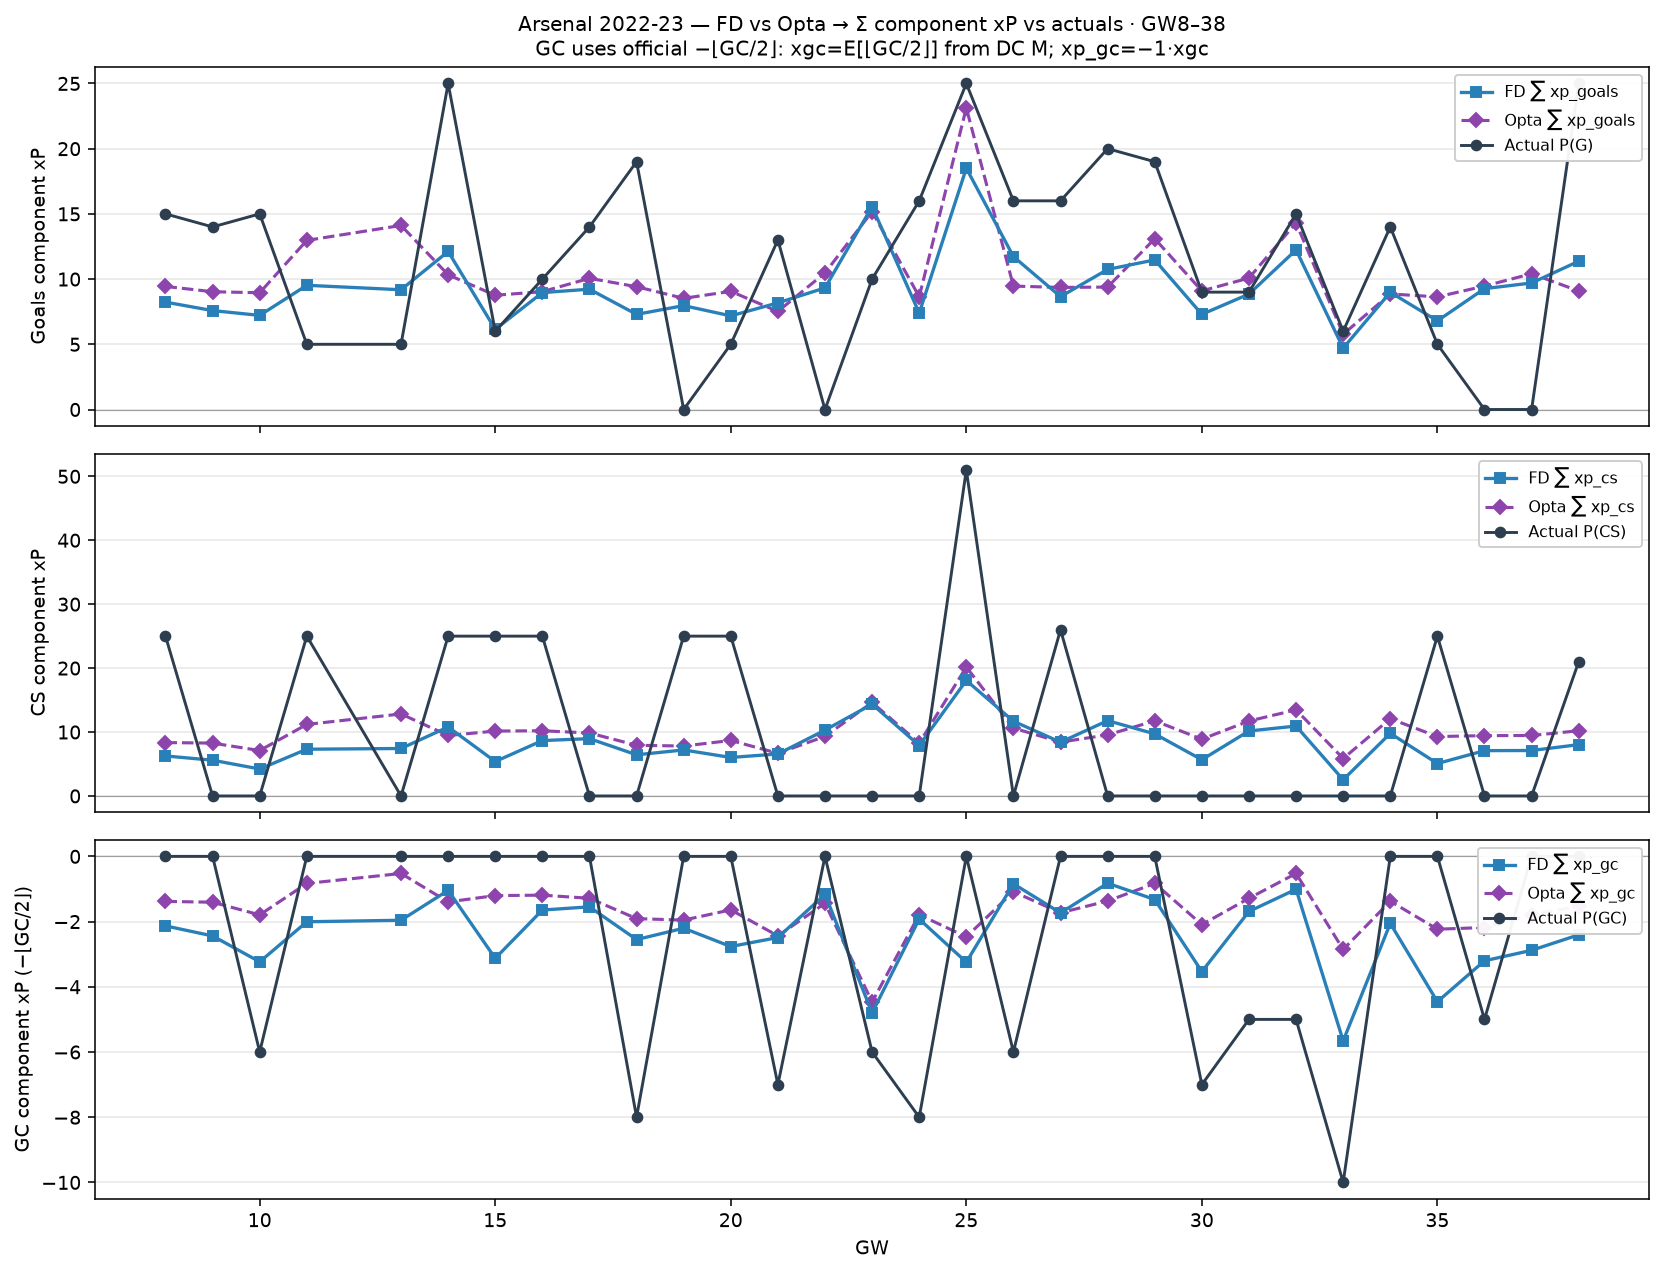

Source data for this figure (header and first rows):
gw, n_fx, n_side, n_act, fd_xp_G, fd_xp_CS, fd_xp_GC, op_xp_G, op_xp_CS, op_xp_GC, act_P_G, act_P_CS, act_P_GC, fd_xgc_ev, op_xgc_ev
8, 1, 14, 30, 8.235, 6.259, -2.132, 9.436, 8.352, -1.381, 15.0, 25.0, 0.0, 0.3553, 0.2302
9, 1, 14, 30, 7.584, 5.592, -2.44, 9.031, 8.268, -1.406, 14.0, 0.0, 0.0, 0.4067, 0.2344
10, 1, 13, 30, 7.218, 4.218, -3.235, 8.952, 7.106, -1.794, 15.0, 0.0, -6.0, 0.5391, 0.299
11, 1, 14, 30, 9.525, 7.312, -2.006, 12.97, 11.19, -0.8298, 5.0, 25.0, 0.0, 0.2865, 0.1185
13, 1, 15, 30, 9.183, 7.425, -1.959, 14.11, 12.83, -0.5245, 5.0, 0.0, 0.0, 0.2799, 0.07493
14, 1, 15, 31, 12.12, 10.79, -1.042, 10.33, 9.459, -1.396, 25.0, 25.0, 0.0, 0.1489, 0.1995
15, 1, 15, 31, 6.149, 5.387, -3.126, 8.76, 10.15, -1.203, 6.0, 25.0, 0.0, 0.4466, 0.1719
16, 1, 15, 31, 8.964, 8.665, -1.646, 9.036, 10.2, -1.19, 10.0, 25.0, 0.0, 0.2352, 0.1699
17, 1, 15, 32, 9.225, 8.966, -1.548, 10.06, 9.849, -1.285, 14.0, 0.0, 0.0, 0.2211, 0.1836
18, 1, 16, 32, 7.295, 6.439, -2.552, 9.417, 7.927, -1.909, 19.0, 0.0, -8.0, 0.3645, 0.2727
19, 1, 16, 33, 7.967, 7.197, -2.203, 8.525, 7.808, -1.955, 0.0, 25.0, 0.0, 0.3147, 0.2792
20, 1, 15, 33, 7.179, 6.023, -2.765, 9.06, 8.681, -1.641, 5.0, 25.0, 0.0, 0.395, 0.2344
21, 1, 15, 34, 8.178, 6.568, -2.489, 7.519, 6.677, -2.437, 13.0, 0.0, -7.0, 0.3556, 0.3482
22, 1, 15, 34, 9.325, 10.3, -1.165, 10.47, 9.317, -1.439, 0.0, 0.0, 0.0, 0.1665, 0.2056
23, 2, 15, 68, 15.56, 14.36, -4.8, 15.18, 14.62, -4.467, 10.0, 0.0, -6.0, 0.6856, 0.6382
24, 1, 15, 34, 7.396, 7.89, -1.923, 8.647, 8.254, -1.789, 16.0, 0.0, -8.0, 0.2747, 0.2555
25, 2, 15, 68, 18.5, 18.07, -3.245, 23.12, 20.16, -2.47, 25.0, 51.0, 0.0, 0.4636, 0.3528
26, 1, 16, 34, 11.73, 11.69, -0.8422, 9.463, 10.62, -1.083, 16.0, 0.0, -6.0, 0.1203, 0.1547
27, 1, 16, 34, 8.654, 8.41, -1.733, 9.361, 8.422, -1.729, 16.0, 26.0, 0.0, 0.2476, 0.247
28, 1, 16, 35, 10.74, 11.78, -0.8236, 9.389, 9.555, -1.368, 20.0, 0.0, 0.0, 0.1177, 0.1955
29, 1, 16, 35, 11.47, 9.711, -1.324, 13.1, 11.75, -0.8298, 19.0, 0.0, 0.0, 0.1891, 0.1185
30, 1, 16, 35, 7.297, 5.667, -3.534, 9.096, 8.882, -2.093, 9.0, 0.0, -7.0, 0.5048, 0.299
31, 1, 16, 35, 8.853, 10.17, -1.689, 10.08, 11.72, -1.285, 9.0, 0.0, -5.0, 0.2413, 0.1836
32, 1, 16, 35, 12.24, 10.93, -1.009, 14.32, 13.47, -0.5245, 15.0, 0.0, -5.0, 0.1441, 0.07493
33, 1, 16, 35, 4.705, 2.54, -5.658, 5.77, 5.856, -2.856, 6.0, 0.0, -10.0, 0.8082, 0.4079
34, 1, 17, 35, 8.99, 9.793, -2.056, 8.861, 12.09, -1.375, 14.0, 0.0, 0.0, 0.257, 0.1719
35, 1, 17, 35, 6.798, 5.077, -4.457, 8.637, 9.295, -2.234, 5.0, 25.0, 0.0, 0.5572, 0.2792
36, 1, 17, 35, 9.269, 7.088, -3.202, 9.463, 9.437, -2.182, 0.0, 0.0, -5.0, 0.4003, 0.2727
37, 1, 18, 36, 9.701, 7.111, -2.881, 10.41, 9.459, -1.795, 0.0, 0.0, 0.0, 0.3201, 0.1995
38, 1, 18, 36, 11.37, 8.027, -2.407, 9.088, 10.2, -1.529, 25.0, 21.0, 0.0, 0.2674, 0.1699
